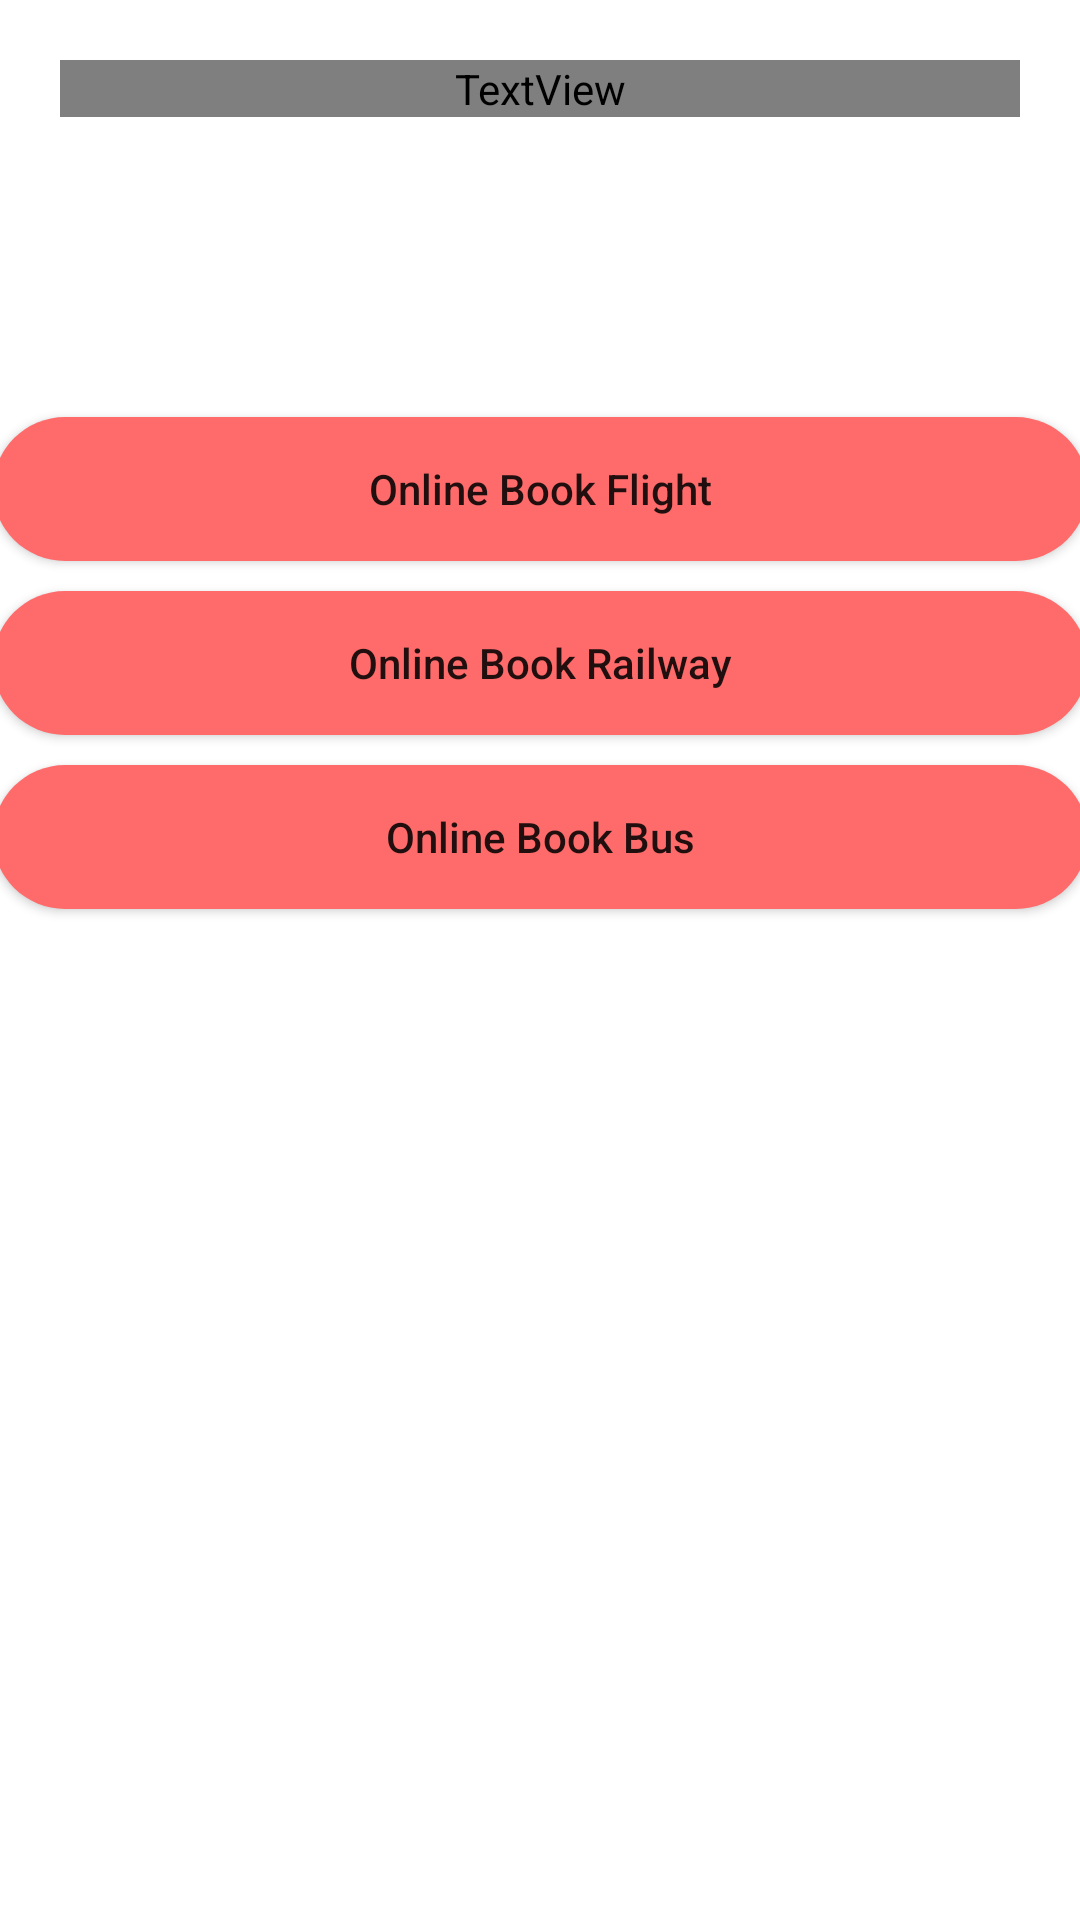

This screen was rendered from an Android layout file. Write that file and the resources it references.
<!-- AndroidManifest.xml: application theme Theme.Stg -->
<!-- res/layout/activity_online_booking.xml -->
<?xml version="1.0" encoding="utf-8"?>
<LinearLayout xmlns:android="http://schemas.android.com/apk/res/android"
    xmlns:app="http://schemas.android.com/apk/res-auto"
    xmlns:tools="http://schemas.android.com/tools"
    android:layout_width="match_parent"
    android:layout_height="match_parent"
    android:background="@drawable/header_background2"
    android:gravity="center_horizontal"

    android:orientation="vertical"
    tools:context=".ShowTimeTable">

    <TextView
        android:layout_width="match_parent"
        android:layout_height="wrap_content"
        android:layout_margin="20dp"
        android:layout_marginTop="40dp"
        android:fontFamily="@font/allerta"
        android:text="There are many Platform which allows the Online Booking of Flight, Railway, Bus"
        android:textColor="@color/white"
        android:textSize="30sp"></TextView>

    <Button
        android:id="@+id/flight"
        android:layout_width="365dp"
        android:layout_height="wrap_content"
        android:layout_marginTop="80dp"
        android:layout_marginBottom="10dp"
        android:background="@drawable/border_btn2"
        android:text="Online Book Flight"
        android:textAllCaps="false"
        app:backgroundTint="@null"></Button>

    <Button
        android:id="@+id/railway"
        android:layout_width="365dp"
        android:layout_height="wrap_content"
        android:layout_marginBottom="10dp"
        android:background="@drawable/border_btn2"
        android:padding="10dp"
        android:text="Online Book Railway"

        android:textAllCaps="false"
        app:backgroundTint="@null"></Button>

    <Button
        android:id="@+id/bus"
        android:layout_width="365dp"
        android:layout_height="wrap_content"
        android:background="@drawable/border_btn2"
        android:padding="10dp"
        android:text="Online Book Bus"
        android:textAllCaps="false"
        app:backgroundTint="@null"></Button>

</LinearLayout>
<!-- resources referenced by this layout -->
<resources>
  <color name="white">#FFFFFFFF</color>
  <!-- drawable border_btn2 (drawable) -->
  <?xml version="1.0" encoding="utf-8"?>
  <shape xmlns:android="http://schemas.android.com/apk/res/android">
      <solid android:color="#FF6B6B"/>
      <corners android:radius="24dp"/>
  </shape>
  <style name="Theme.Stg" parent="Theme.MaterialComponents.DayNight.NoActionBar">
          
          <item name="colorPrimary">#6659cd</item>
          <item name="colorPrimaryVariant">#6659cd</item>
          <item name="colorOnPrimary">@color/white</item>
          
  
  
          <item name="colorSecondary">@color/teal_200</item>
          <item name="colorSecondaryVariant">@color/teal_700</item>
          <item name="colorOnSecondary">@color/black</item>
          
          <item name="android:statusBarColor" tools:targetApi="l">?attr/colorPrimaryVariant</item>
          
      </style>
  <color name="teal_200">#FF03DAC5</color>
  <color name="teal_700">#FF018786</color>
  <color name="black">#FF000000</color>
</resources>
